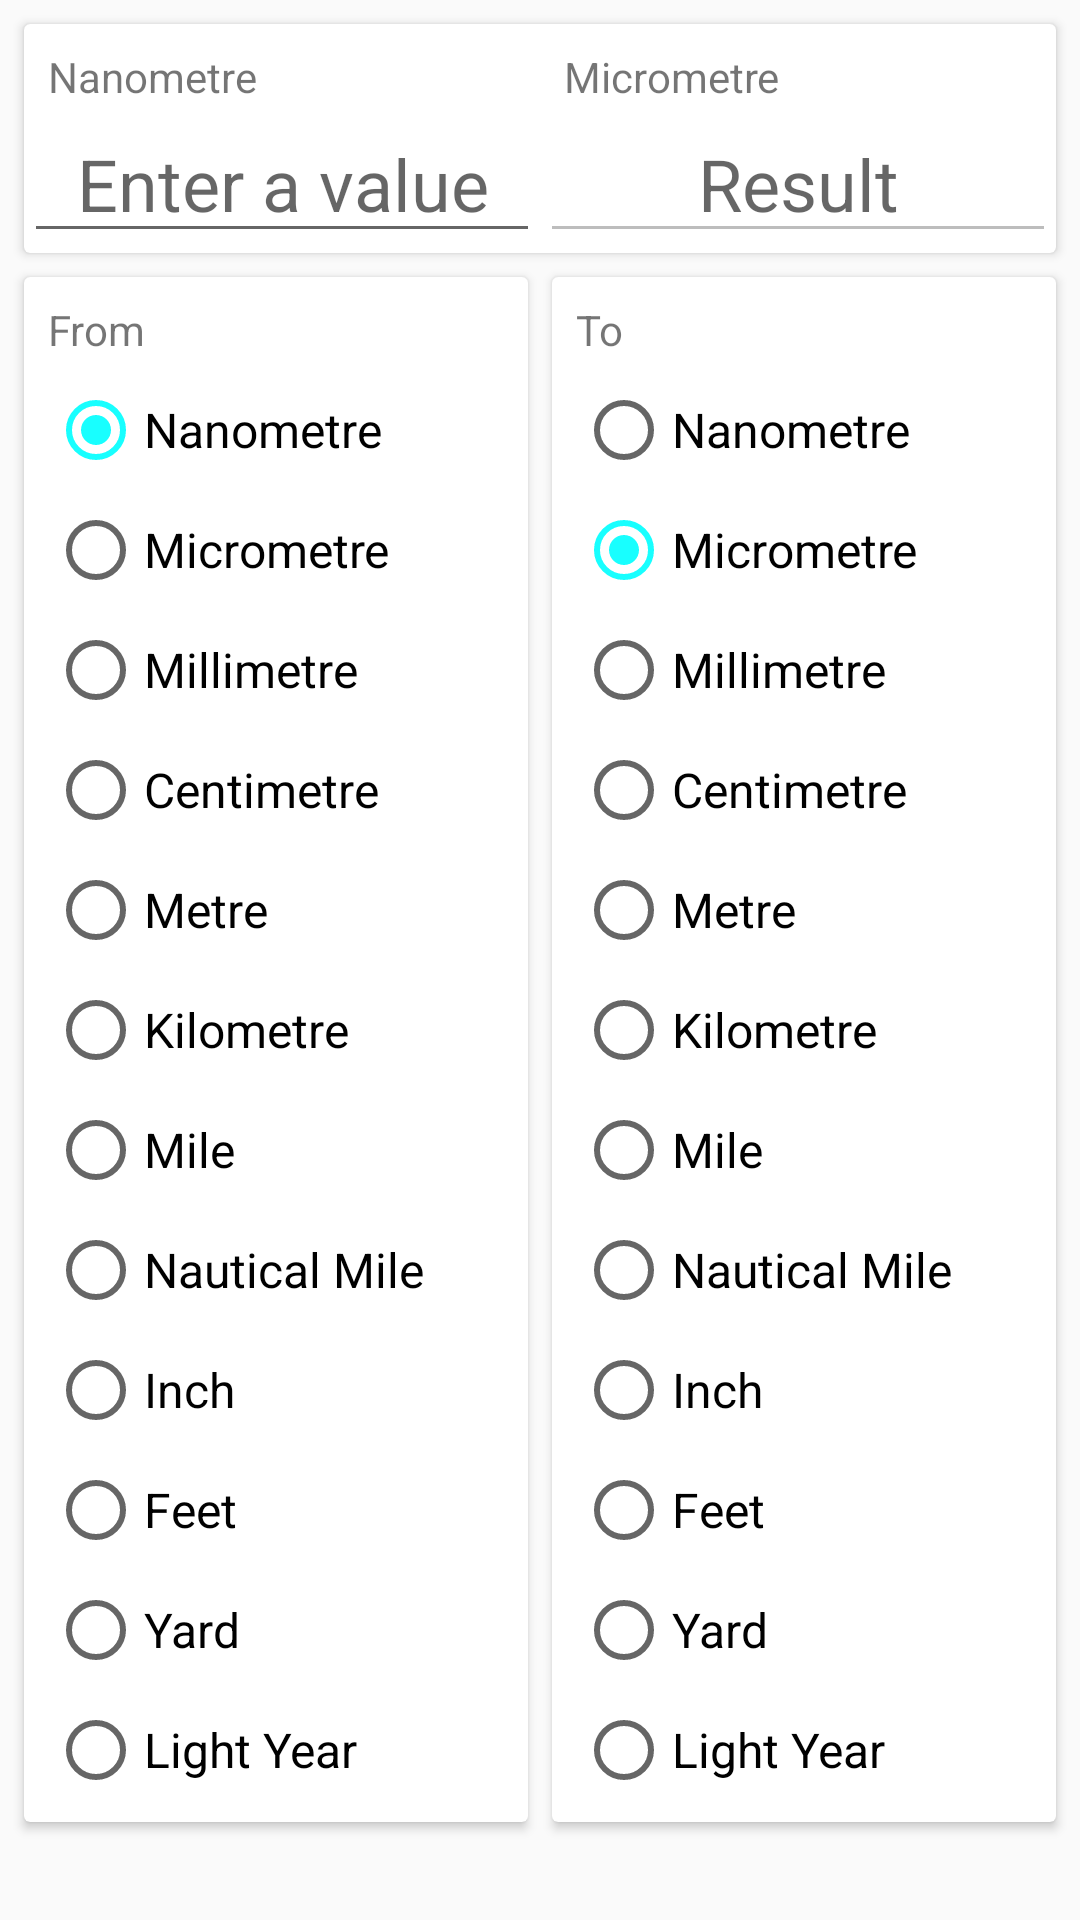

Produce the Android XML layout that renders to this screen, including the resource entries it uses.
<!-- AndroidManifest.xml: application theme AppTheme -->
<!-- res/layout/fragment_length.xml -->
<?xml version="1.0" encoding="utf-8"?>
<LinearLayout xmlns:android="http://schemas.android.com/apk/res/android"
    xmlns:tools="http://schemas.android.com/tools"
    android:layout_width="match_parent"
    android:layout_height="match_parent"
    android:orientation="vertical"
    tools:context="com.example.mohamed.simpleconverter.Fragments.LengthActivityFragment">

    <android.support.v7.widget.CardView style="@style/HeaderCardView">

        <TableLayout
            android:layout_width="match_parent"
            android:layout_height="wrap_content">

            <TableRow>

                <TextView
                    android:id="@+id/tvFromVal"
                    style="@style/UnitText"
                    android:text="@string/nanometre" />

                <TextView
                    android:id="@+id/tvToRes"
                    style="@style/UnitText"
                    android:text="@string/micro" />
            </TableRow>

            <TableRow>

                <EditText
                    android:id="@+id/etValue"
                    style="@style/ValueEditText" />

                <EditText
                    android:id="@+id/etResult"
                    style="@style/ResultEditText" />
            </TableRow>
        </TableLayout>

    </android.support.v7.widget.CardView>

    <ScrollView
        android:layout_width="match_parent"
        android:layout_height="wrap_content">

        <LinearLayout
            android:layout_width="match_parent"
            android:layout_height="wrap_content"
            android:orientation="horizontal">

            <android.support.v7.widget.CardView
                style="@style/UnitsCardView"
                android:layout_marginEnd="4dp"
                android:layout_marginLeft="8dp"
                android:layout_marginRight="4dp"
                android:layout_marginStart="8dp">

                <RadioGroup
                    android:id="@+id/rgfrom"
                    style="@style/UnitsRadioGroup">

                    <TextView
                        android:layout_width="wrap_content"
                        android:layout_height="wrap_content"
                        android:text="@string/from" />

                    <RadioButton
                        android:id="@+id/rbNanometre1"
                        style="@style/UnitRadioButton"
                        android:layout_width="wrap_content"
                        android:layout_height="wrap_content"
                        android:checked="true"
                        android:text="@string/nanometre" />

                    <RadioButton
                        android:id="@+id/rbMicrometre1"
                        style="@style/UnitRadioButton"
                        android:layout_width="wrap_content"
                        android:layout_height="wrap_content"
                        android:text="@string/micro" />

                    <RadioButton
                        android:id="@+id/rbMillimetre1"
                        style="@style/UnitRadioButton"
                        android:layout_width="wrap_content"
                        android:layout_height="wrap_content"
                        android:text="@string/millimetre" />

                    <RadioButton
                        android:id="@+id/rbCentimetre1"
                        style="@style/UnitRadioButton"
                        android:layout_width="wrap_content"
                        android:layout_height="wrap_content"
                        android:text="@string/centimetre" />

                    <RadioButton
                        android:id="@+id/rbMetre1"
                        style="@style/UnitRadioButton"
                        android:layout_width="wrap_content"
                        android:layout_height="wrap_content"
                        android:text="@string/metre" />

                    <RadioButton
                        android:id="@+id/rbKilometre1"
                        style="@style/UnitRadioButton"
                        android:layout_width="wrap_content"
                        android:layout_height="wrap_content"
                        android:text="@string/kilometre" />

                    <RadioButton
                        android:id="@+id/rbMile1"
                        style="@style/UnitRadioButton"
                        android:layout_width="wrap_content"
                        android:layout_height="wrap_content"
                        android:text="@string/mile" />

                    <RadioButton
                        android:id="@+id/rbNMile1"
                        style="@style/UnitRadioButton"
                        android:layout_width="wrap_content"
                        android:layout_height="wrap_content"
                        android:text="@string/nmile" />

                    <RadioButton
                        android:id="@+id/rbInch1"
                        style="@style/UnitRadioButton"
                        android:layout_width="wrap_content"
                        android:layout_height="wrap_content"
                        android:text="@string/inch" />

                    <RadioButton
                        android:id="@+id/rbFeet1"
                        style="@style/UnitRadioButton"
                        android:layout_width="wrap_content"
                        android:layout_height="wrap_content"
                        android:text="@string/feet" />

                    <RadioButton
                        android:id="@+id/rbYard1"
                        style="@style/UnitRadioButton"
                        android:layout_width="wrap_content"
                        android:layout_height="wrap_content"
                        android:text="@string/yard" />

                    <RadioButton
                        android:id="@+id/rbLYear1"
                        style="@style/UnitRadioButton"
                        android:layout_width="wrap_content"
                        android:layout_height="wrap_content"
                        android:text="@string/lyear" />
                </RadioGroup>
            </android.support.v7.widget.CardView>

            <android.support.v7.widget.CardView
                style="@style/UnitsCardView"
                android:layout_marginEnd="8dp"
                android:layout_marginLeft="4dp"
                android:layout_marginRight="8dp"
                android:layout_marginStart="4dp">

                <RadioGroup
                    android:id="@+id/rgTo"
                    style="@style/UnitsRadioGroup">

                    <TextView
                        android:layout_width="wrap_content"
                        android:layout_height="wrap_content"
                        android:text="@string/to" />

                    <RadioButton
                        android:id="@+id/rbNanometre2"
                        style="@style/UnitRadioButton"
                        android:layout_width="wrap_content"
                        android:layout_height="wrap_content"
                        android:text="@string/nanometre" />

                    <RadioButton
                        android:id="@+id/rbMicrometre2"
                        style="@style/UnitRadioButton"
                        android:layout_width="wrap_content"
                        android:layout_height="wrap_content"
                        android:checked="true"
                        android:text="@string/micro" />

                    <RadioButton
                        android:id="@+id/rbMillimetre2"
                        style="@style/UnitRadioButton"
                        android:layout_width="wrap_content"
                        android:layout_height="wrap_content"
                        android:text="@string/millimetre" />

                    <RadioButton
                        android:id="@+id/rbCentimetre2"
                        style="@style/UnitRadioButton"
                        android:layout_width="wrap_content"
                        android:layout_height="wrap_content"
                        android:text="@string/centimetre" />

                    <RadioButton
                        android:id="@+id/rbMetre2"
                        style="@style/UnitRadioButton"
                        android:layout_width="wrap_content"
                        android:layout_height="wrap_content"
                        android:text="@string/metre" />

                    <RadioButton
                        android:id="@+id/rbKilometre2"
                        style="@style/UnitRadioButton"
                        android:layout_width="wrap_content"
                        android:layout_height="wrap_content"
                        android:text="@string/kilometre" />

                    <RadioButton
                        android:id="@+id/rbMile2"
                        style="@style/UnitRadioButton"
                        android:layout_width="wrap_content"
                        android:layout_height="wrap_content"
                        android:text="@string/mile" />

                    <RadioButton
                        android:id="@+id/rbNMile2"
                        style="@style/UnitRadioButton"
                        android:layout_width="wrap_content"
                        android:layout_height="wrap_content"
                        android:text="@string/nmile" />

                    <RadioButton
                        android:id="@+id/rbInch2"
                        style="@style/UnitRadioButton"
                        android:layout_width="wrap_content"
                        android:layout_height="wrap_content"
                        android:text="@string/inch" />

                    <RadioButton
                        android:id="@+id/rbFeet2"
                        style="@style/UnitRadioButton"
                        android:layout_width="wrap_content"
                        android:layout_height="wrap_content"
                        android:text="@string/feet" />

                    <RadioButton
                        android:id="@+id/rbYard2"
                        style="@style/UnitRadioButton"
                        android:layout_width="wrap_content"
                        android:layout_height="wrap_content"
                        android:text="@string/yard" />

                    <RadioButton
                        android:id="@+id/rbLYear2"
                        style="@style/UnitRadioButton"
                        android:layout_width="wrap_content"
                        android:layout_height="wrap_content"
                        android:text="@string/lyear" />
                </RadioGroup>
            </android.support.v7.widget.CardView>
        </LinearLayout>
    </ScrollView>

</LinearLayout>
<!-- resources referenced by this layout -->
<resources>
  <string name="centimetre">Centimetre</string>
  <string name="feet">Feet</string>
  <string name="from">From</string>
  <string name="inch">Inch</string>
  <string name="kilometre">Kilometre</string>
  <string name="lyear">Light Year</string>
  <string name="metre">Metre</string>
  <string name="micro">Micrometre</string>
  <string name="mile">Mile</string>
  <string name="millimetre">Millimetre</string>
  <string name="nanometre">Nanometre</string>
  <string name="nmile">Nautical Mile</string>
  <string name="to">To</string>
  <string name="yard">Yard</string>
  <style name="HeaderCardView">
          <item name="android:layout_width">match_parent</item>
          <item name="android:layout_height">wrap_content</item>
          <item name="android:layout_marginBottom">4dp</item>
          <item name="android:layout_marginLeft">8dp</item>
          <item name="android:layout_marginRight">8dp</item>
          <item name="android:layout_marginTop">8dp</item>
      </style>
  <style name="ResultEditText">
          <item name="android:layout_width">0dp</item>
          <item name="android:layout_height">wrap_content</item>
          <item name="android:layout_weight">0.5</item>
          <item name="android:gravity">center</item>
          <item name="android:hint">@string/result</item>
          <item name="android:textColor">@android:color/holo_green_light</item>
          <item name="android:textSize">24sp</item>
          <item name="android:enabled">false</item>
      </style>
  <style name="UnitRadioButton">
          <item name="android:layout_marginTop">8dp</item>
          <item name="android:textSize">16sp</item>
      </style>
  <style name="UnitText">
          <item name="android:layout_width">0dp</item>
          <item name="android:layout_height">wrap_content</item>
          <item name="android:layout_weight">0.5</item>
          <item name="android:paddingLeft">8dp</item>
          <item name="android:paddingRight">0dp</item>
          <item name="android:paddingTop">8dp</item>
      </style>
  <style name="UnitsCardView">
          <item name="android:layout_width">0dp</item>
          <item name="android:layout_height">wrap_content</item>
          <item name="android:layout_marginBottom">8dp</item>
          <item name="android:layout_marginTop">4dp</item>
          <item name="android:layout_weight">0.5</item>
      </style>
  <style name="UnitsRadioGroup">
          <item name="android:layout_width">match_parent</item>
          <item name="android:layout_height">wrap_content</item>
          <item name="android:orientation">vertical</item>
          <item name="android:padding">8dp</item>
      </style>
  <style name="ValueEditText">
          <item name="android:layout_width">0dp</item>
          <item name="android:layout_height">wrap_content</item>
          <item name="android:layout_weight">0.5</item>
          <item name="android:hint">@string/hint</item>
          <item name="android:gravity">center</item>
          <item name="android:textSize">24sp</item>
          <item name="android:maxLength">15</item>
          <item name="android:inputType">number|numberDecimal</item>
      </style>
  <style name="AppTheme" parent="Theme.AppCompat.Light.NoActionBar">
          
          <item name="colorPrimary">@color/colorPrimary</item>
          <item name="colorPrimaryDark">@color/colorPrimaryDark</item>
          <item name="colorAccent">@color/colorAccent</item>
  
      </style>
  <string name="result">Result</string>
  <string name="hint">Enter a value</string>
  <color name="colorPrimary">#616161</color>
  <color name="colorPrimaryDark">#424242</color>
  <color name="colorAccent">#18FFFF</color>
</resources>
